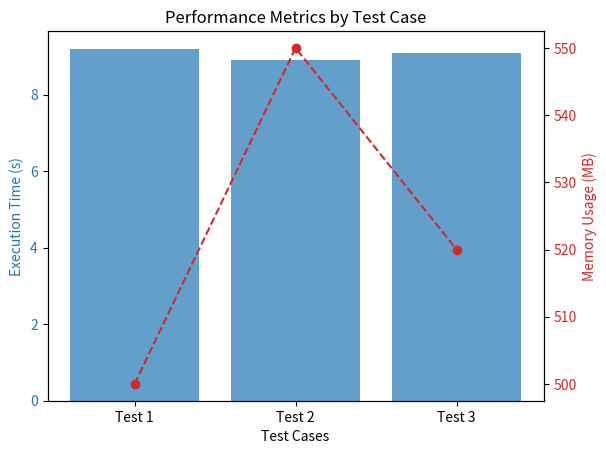

Here is the Python script that generated this plot:
import matplotlib.pyplot as plt

# Example data
test_names = ['Test 1', 'Test 2', 'Test 3']
execution_times = [9.2, 8.9, 9.1]  # seconds
memory_usages = [500, 550, 520]     # MB

fig, ax1 = plt.subplots()

color = 'tab:blue'
ax1.set_xlabel('Test Cases')
ax1.set_ylabel('Execution Time (s)', color=color)
ax1.bar(test_names, execution_times, color=color, alpha=0.7)
ax1.tick_params(axis='y', labelcolor=color)

ax2 = ax1.twinx()
color = 'tab:red'
ax2.set_ylabel('Memory Usage (MB)', color=color)
ax2.plot(test_names, memory_usages, color=color, marker='o', linestyle='--')
ax2.tick_params(axis='y', labelcolor=color)

plt.title('Performance Metrics by Test Case')
plt.show()